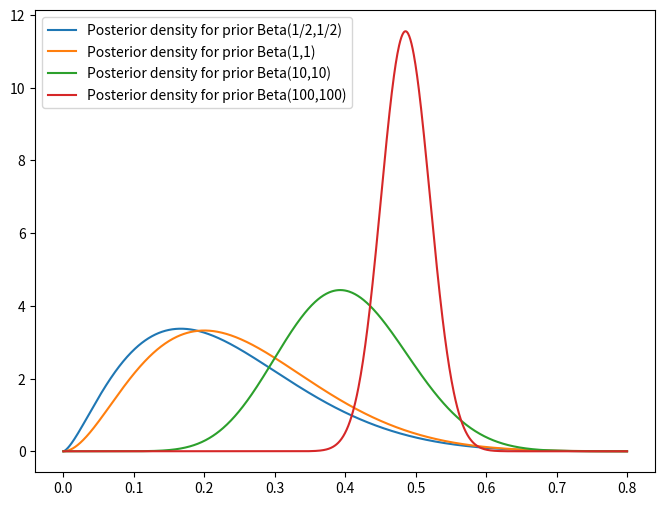

Write the Python code that produced this figure.
import numpy as np
import math
import random
import statistics as stats
from scipy.stats import beta
import matplotlib.pyplot as plt

X = [0,1,0,1,0,0,0,0,0,0]
ones = sum(X)
zeros = len(X) - ones

x = np.linspace(0,0.8,1000)

plt.figure(figsize=(8, 6))
plt.plot(x,[beta.pdf(x0, ones + (1/2),zeros + (1/2)) for x0 in x], label='Posterior density for prior Beta(1/2,1/2)')
plt.plot(x,[beta.pdf(x0, ones + 1,zeros + 1) for x0 in x], label='Posterior density for prior Beta(1,1)')
plt.plot(x,[beta.pdf(x0, ones + 10,zeros + 10) for x0 in x], label='Posterior density for prior Beta(10,10)')
plt.plot(x,[beta.pdf(x0, ones + 100,zeros + 100) for x0 in x], label='Posterior density for prior Beta(100,100)')
plt.legend()
plt.show()
